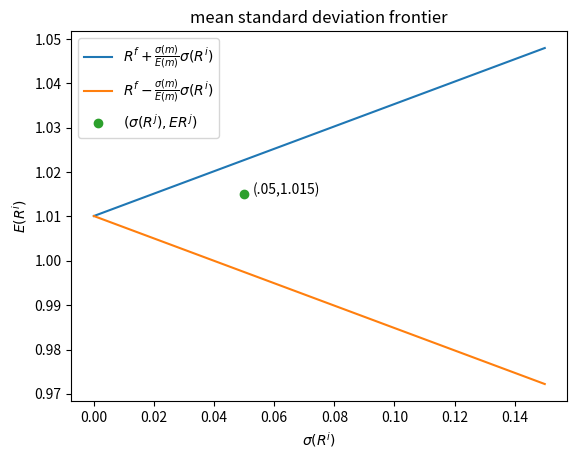

Reproduce this figure in Python. (Note: this script raises an exception after producing the figure.)
import matplotlib.pyplot as plt
import numpy as np

# Define the function to plot
def y(x, alpha, beta):
    return alpha + beta*x
def z(x, alpha, beta):
    return alpha - beta*x

sigmam = .25
Em = .99

# Set the values of alpha and beta
alpha = 1/Em
beta = sigmam/Em

# Create a range of values for x
x = np.linspace(0, .15, 100)

# Calculate the values of y and z
y_values = y(x, alpha, beta)
z_values = z(x, alpha, beta)

# Create a figure and axes object
fig, ax = plt.subplots()

# Plot y
ax.plot(x, y_values, label=r'$R^f + \frac{\sigma(m)}{E(m)} \sigma(R^i)$')
ax.plot(x, z_values, label=r'$R^f - \frac{\sigma(m)}{E(m)} \sigma(R^i)$')

plt.title('mean standard deviation frontier')
plt.xlabel(r"$\sigma(R^i)$")
plt.ylabel(r"$E (R^i) $")
plt.text(.053, 1.015, "(.05,1.015)")
ax.plot(.05, 1.015, 'o', label=r"$(\sigma(R^j), E R^j)$")
# Add a legend and show the plot
ax.legend()
plt.show()

import numpy as np
import statsmodels.api as sm
import matplotlib.pyplot as plt

def simple_ols(X, Y, constant=False):

    if constant:
        X = sm.add_constant(X)

    model = sm.OLS(Y, X)
    res = model.fit()

    β_hat = res.params[-1]
    σ_hat = np.sqrt(res.resid @ res.resid / res.df_resid)

    return β_hat, σ_hat

# Code for the direct problem

# assign the parameter values
ERf = 0.02
σf = 0.00 # Zejin: Hi tom, here is where you manipulate σf
ξ = 0.06
λ = 0.08
βi = np.array([0.2, .4, .6, .8, 1.0])
σi = np.array([0.04, 0.04, 0.04, 0.04, 0.04])

# in this cell we set the number of assets and number of observations
# we first set T to a large number to verify our computation results
T = 2000
N = 5

# simulate i.i.d. random shocks
e = np.random.normal(size=T)
u = np.random.normal(size=T)
ϵ = np.random.normal(size=(N, T))

# simulate the return on a risk-free asset
Rf = ERf + σf * e

# simulate the return on the market portfolio
excess_Rm = ξ + λ * u
Rm = Rf + excess_Rm

# simulate the return on asset i
Ri = np.empty((N, T))
for i in range(N):
    Ri[i, :] = Rf + βi[i] * excess_Rm + σi[i] * ϵ[i, :]

# Code for the inverse problem

ERf_hat, σf_hat = simple_ols(np.ones(T), Rf)

ERf_hat, σf_hat

ERf, σf

ξ_hat, λ_hat = simple_ols(np.ones(T), Rm - Rf)

ξ_hat, λ_hat

ξ, λ

βi_hat = np.empty(N)
σi_hat = np.empty(N)

for i in range(N):
    βi_hat[i], σi_hat[i] = simple_ols(Rm - Rf, Ri[i, :] - Rf)

βi_hat, σi_hat

βi, σi

# Code here
def solve_ab(ERf, σf, λ, ξ):

    M = np.empty((2, 2))
    M[0, 0] = ERf + ξ
    M[0, 1] = (ERf + ξ) ** 2 + λ ** 2 + σf ** 2
    M[1, 0] = ERf
    M[1, 1] = ERf ** 2 + ξ * ERf + σf ** 2

    a, b = np.linalg.solve(M, np.ones(2))
    condM = np.linalg.cond(M)

    return a, b, condM

a, b, condM = solve_ab(ERf, σf, λ, ξ)

a, b, condM

a_hat, b_hat, M_hat = solve_ab(ERf_hat, σf_hat, λ_hat, ξ_hat)

a_hat, b_hat, M_hat